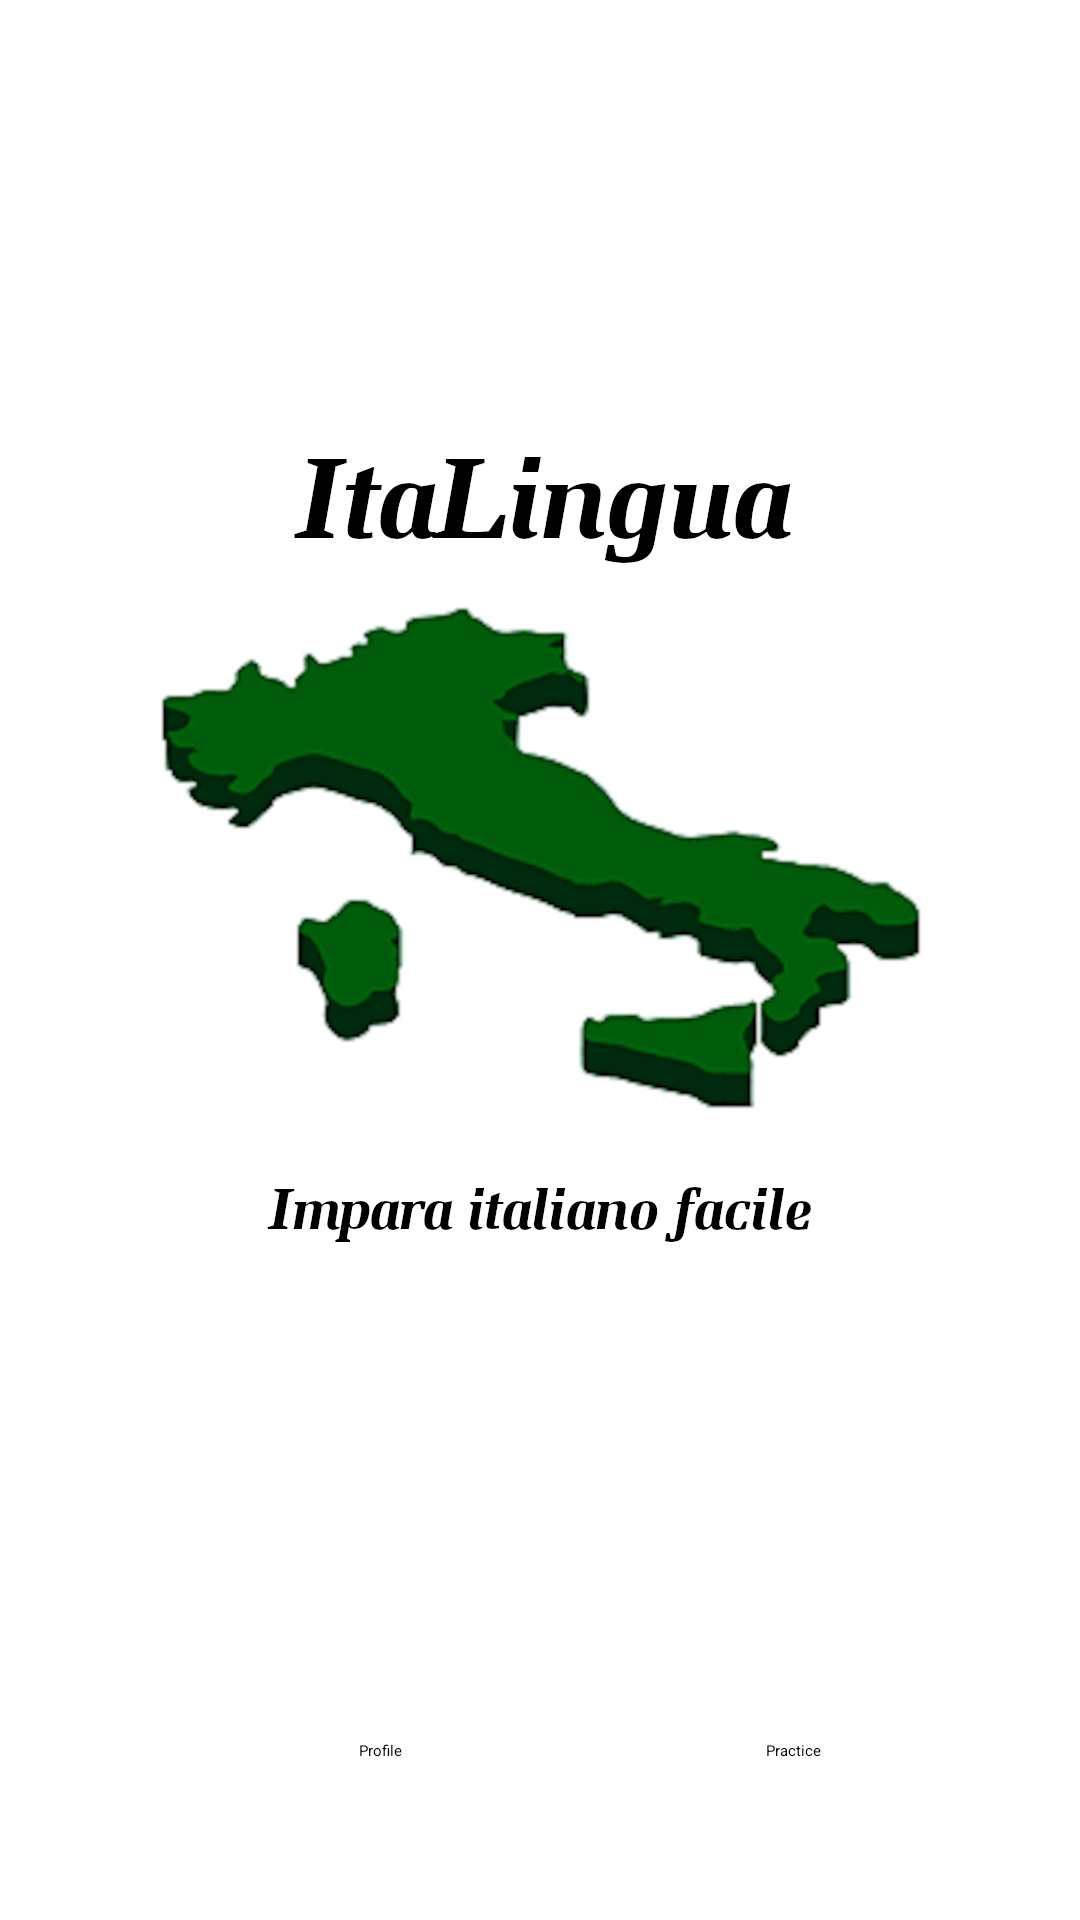

Reconstruct the res/layout file that produces this screen, plus the resources it refers to.
<!-- AndroidManifest.xml: activity theme splashScreenTheme -->
<!-- res/layout/activity_main.xml -->
<?xml version="1.0" encoding="utf-8"?>
<androidx.constraintlayout.widget.ConstraintLayout xmlns:android="http://schemas.android.com/apk/res/android"
    xmlns:app="http://schemas.android.com/apk/res-auto"
    xmlns:tools="http://schemas.android.com/tools"
    android:layout_width="match_parent"
    android:layout_height="match_parent"
    tools:context=".MainActivity"
    android:theme="@style/splashScreenTheme">

    <LinearLayout
        android:id="@+id/lower_bar"
        android:layout_width="409dp"
        android:layout_height="@dimen/lower_bar_height"
        android:orientation="horizontal"
        app:layout_constraintBottom_toBottomOf="parent"
        app:layout_constraintEnd_toEndOf="parent"
        app:layout_constraintStart_toStartOf="parent">

        <Button
            android:id="@+id/learn_button"
            android:layout_width="wrap_content"
            android:layout_height="wrap_content"
            android:layout_margin="@dimen/button_margin"
            android:layout_weight="1"
            android:text="@string/learn" />

        <Button
            android:id="@+id/profile_button"
            android:layout_width="wrap_content"
            android:layout_height="wrap_content"
            android:layout_margin="@dimen/button_margin"
            android:layout_weight="1"
            android:text="@string/profile" />

        <Button
            android:id="@+id/practice_button"
            android:layout_width="wrap_content"
            android:layout_height="wrap_content"
            android:layout_margin="@dimen/button_margin"
            android:layout_weight="1"
            android:text="@string/practice" />
    </LinearLayout>

    <FrameLayout
        android:id="@+id/content_fragment"
        android:layout_width="fill_parent"
        android:layout_height="660dp"
        app:layout_constraintBottom_toTopOf="@+id/lower_bar"
        app:layout_constraintEnd_toEndOf="parent"
        app:layout_constraintStart_toStartOf="parent"
        app:layout_constraintTop_toTopOf="parent">

    </FrameLayout>

</androidx.constraintlayout.widget.ConstraintLayout>
<!-- resources referenced by this layout -->
<resources>
  <dimen name="button_margin">10dp</dimen>
  <dimen name="lower_bar_height">70dp</dimen>
  <string name="learn">Learn</string>
  <string name="practice">Practice</string>
  <string name="profile">Profile</string>
  <style name="splashScreenTheme" parent="@style/Theme.ItaLignua">
          <item name="android:windowBackground">@drawable/splash</item>
      </style>
  <style name="Theme.ItaLignua" parent="Theme.MaterialComponents.DayNight.DarkActionBar">
          
          <item name="colorPrimary">@color/purple_200</item>
          <item name="colorPrimaryVariant">@color/purple_700</item>
          <item name="colorOnPrimary">@color/black</item>
          
          <item name="colorSecondary">@color/teal_200</item>
          <item name="colorSecondaryVariant">@color/teal_200</item>
          <item name="colorOnSecondary">@color/black</item>
          
          <item name="android:statusBarColor">?attr/colorPrimaryVariant</item>
          
      </style>
  <!-- drawable splash: png bitmap (drawable, 129265 bytes) -->
  <color name="purple_200">#FFBB86FC</color>
  <color name="purple_700">#FF3700B3</color>
  <color name="black">#FF000000</color>
  <color name="teal_200">#FF03DAC5</color>
</resources>
